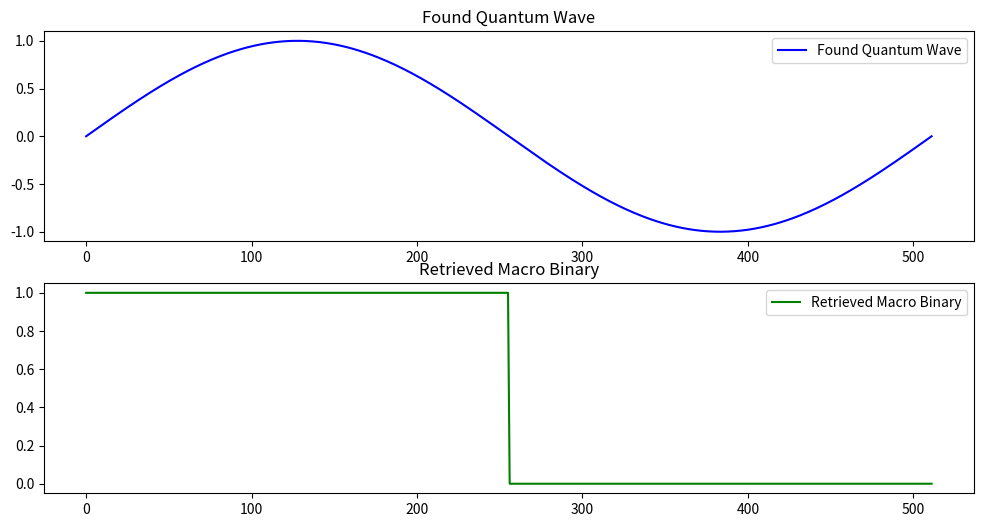

Recreate this plot in Python.
import numpy as np
import matplotlib.pyplot as plt

# Step 1: Encode the Binary Data into H (Storage)
def store_in_H(binary_data, expansion_factor=1.5):
    harmonics = np.cumsum(binary_data.astype(np.float64) * expansion_factor)  # Use higher precision
    return harmonics

# Step 2: Reverse the Process (Retrieve Original Data)
def retrieve_from_H(harmonics, expansion_factor=1.5):
    first_value = harmonics[0] / expansion_factor
    reversed_data = np.diff(harmonics) / expansion_factor
    reversed_data = np.insert(reversed_data, 0, first_value)
    return np.round(reversed_data).astype(np.uint8)

# Generate Found Wave as Quantum Input
def found_wave_to_binary(found_wave):
    # Normalize found wave and convert to binary (0/1 for simplicity)
    threshold = np.mean(found_wave)
    binary_data = np.array([1 if point > threshold else 0 for point in found_wave], dtype=np.uint8)
    return binary_data

# Input: Found Quantum Wave
found_wave = np.sin(np.linspace(0, 2 * np.pi, 512))  # Example wave (replace with actual found wave)
binary_found_wave = found_wave_to_binary(found_wave)

# Step 3: Push Found Wave into H Storage
harmonics = store_in_H(binary_found_wave)

# Step 4: Retrieve Macro Data from H
retrieved_macro_binary = retrieve_from_H(harmonics)

# Visualize Found Wave and Retrieved Macro Binary
plt.figure(figsize=(12, 6))
plt.subplot(211)
plt.plot(found_wave, label="Found Quantum Wave", color='blue')
plt.title("Found Quantum Wave")
plt.legend()

plt.subplot(212)
plt.plot(retrieved_macro_binary, label="Retrieved Macro Binary", color='green')
plt.title("Retrieved Macro Binary")
plt.legend()
plt.show()

# Output Results
print("Found Wave Binary (First 100 bits):", binary_found_wave[:10000])
print("Retrieved Macro Binary (First 100 bits):", retrieved_macro_binary[:10000])
